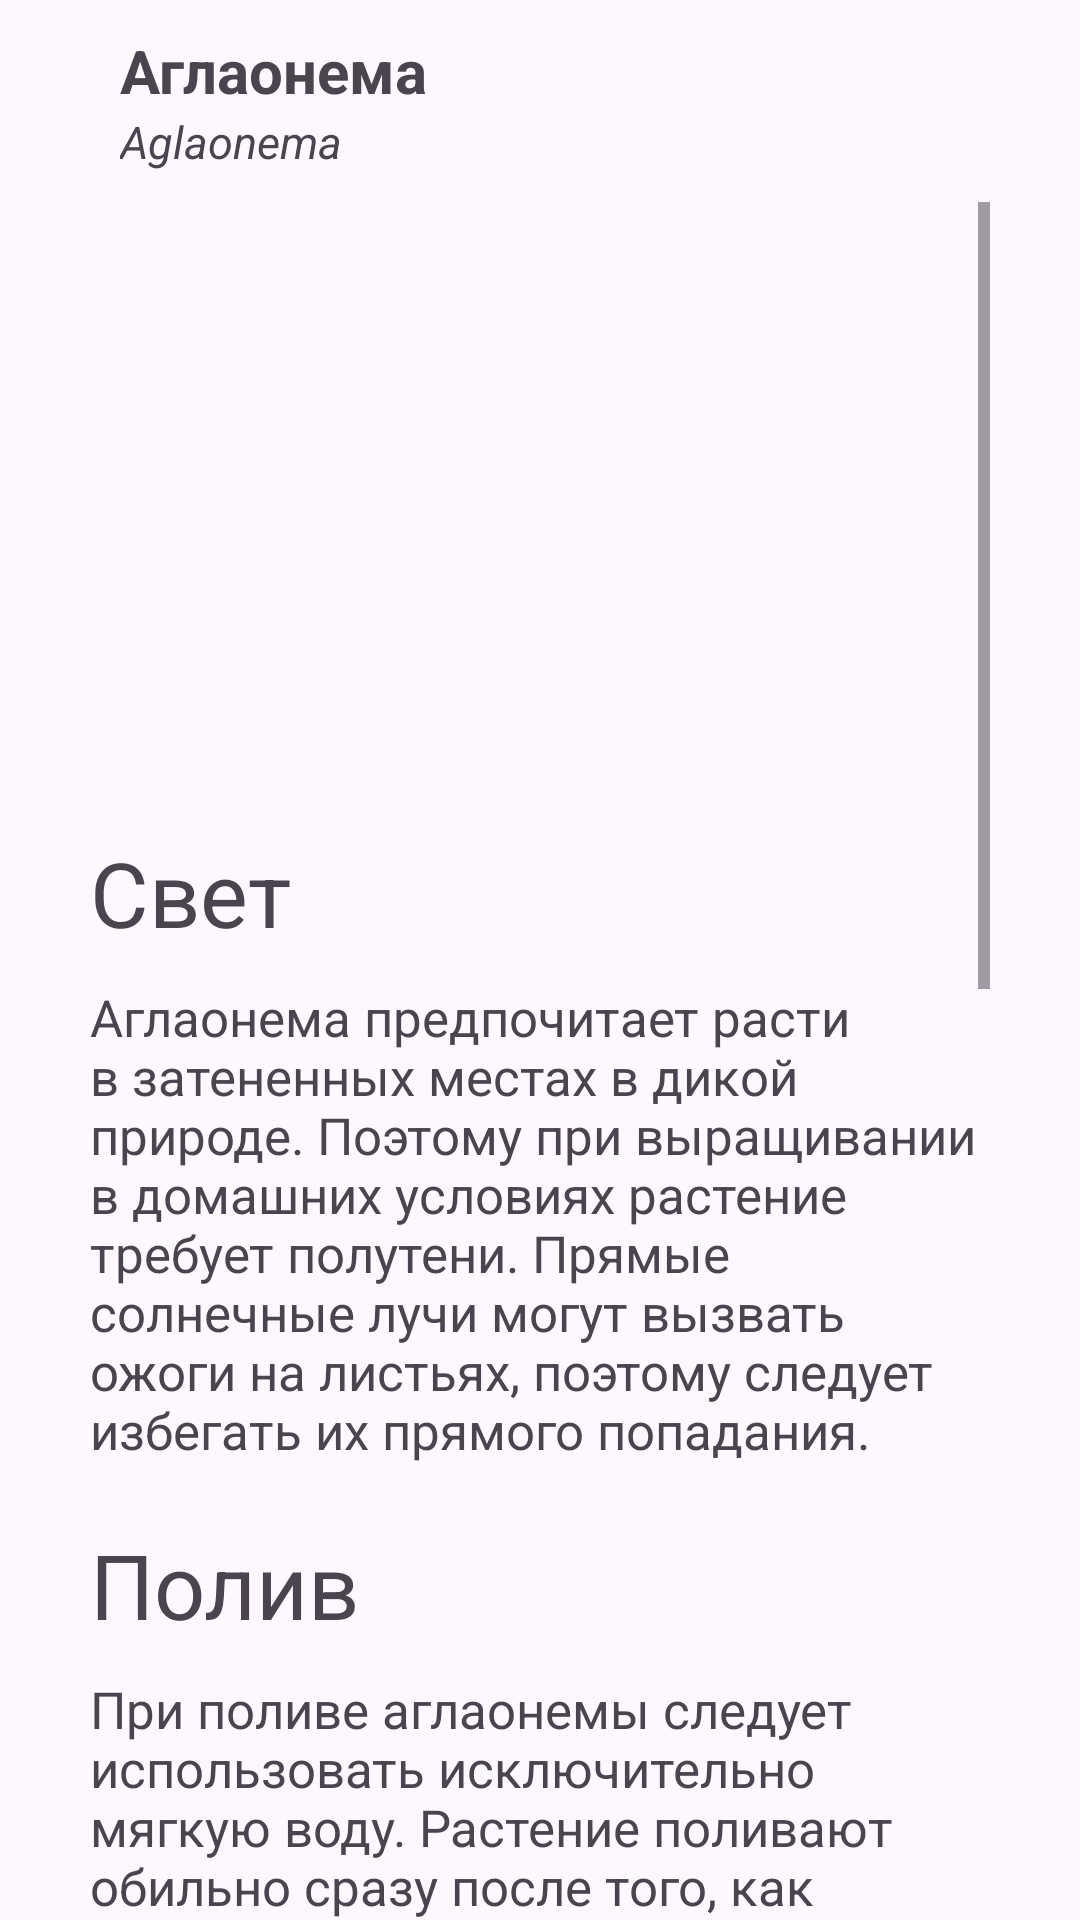

This screen was rendered from an Android layout file. Write that file and the resources it references.
<!-- AndroidManifest.xml: application theme Theme.MyApplication -->
<!-- res/layout/diolog_aglaonema.xml -->
<?xml version="1.0" encoding="utf-8"?>
<RelativeLayout xmlns:android="http://schemas.android.com/apk/res/android"
    xmlns:app="http://schemas.android.com/apk/res-auto"
    android:layout_width="match_parent"
    android:layout_height="match_parent">

    <ScrollView
        android:layout_width="match_parent"
        android:layout_height="wrap_content">

    </ScrollView>
    <LinearLayout
        android:id="@+id/head"
        android:layout_width="match_parent"
        android:layout_height="wrap_content"
        android:layout_marginHorizontal="30dp"
        android:gravity="center_vertical"
        android:orientation="horizontal">
        <LinearLayout
            android:layout_width="0dp"
            android:layout_height="wrap_content"
            android:orientation="vertical"
            android:layout_marginStart="10dp"
            android:layout_marginVertical="10dp"
            android:layout_weight="1">
            <TextView
                android:id="@+id/name"
                android:layout_width="wrap_content"
                android:layout_height="wrap_content"
                android:textSize="20sp"
                android:textStyle="bold"
                android:text="@string/aglaonema"/>
            <TextView
                android:layout_width="wrap_content"
                android:layout_height="wrap_content"
                android:text="@string/aglaonema_text"
                android:textStyle="italic"
                android:textSize="15sp" />
        </LinearLayout>

        <ImageView
            android:id="@+id/close"
            android:layout_width="30dp"
            android:layout_height="30dp"
            app:backgroundTint="@color/black"
            app:srcCompat="@drawable/cross"/>
    </LinearLayout>




    <ScrollView
        android:layout_width="match_parent"
        android:layout_marginHorizontal="30dp"
        android:layout_height="wrap_content"
        android:layout_below="@id/head">

        <LinearLayout
            android:layout_width="match_parent"
            android:layout_height="wrap_content"
            android:orientation="vertical">
            <ImageView
                android:id="@+id/main"
                android:layout_width="match_parent"
                android:layout_height="200dp"
                android:scaleType="centerCrop" />
            <TextView
                android:id="@+id/light"
                android:layout_width="wrap_content"
                android:layout_height="wrap_content"
                android:layout_marginVertical="10dp"
                android:textSize="30sp"
                android:text="@string/light" />

            <TextView
                android:id="@+id/light_description"
                android:layout_width="match_parent"
                android:layout_height="wrap_content"
                android:textSize="17sp"
                android:layout_marginBottom="10dp"
                android:text="@string/aglaonema_text_light"
                />
            <TextView
                android:id="@+id/water"
                android:layout_width="wrap_content"
                android:layout_height="wrap_content"
                android:layout_marginVertical="10dp"
                android:textSize="30sp"
                android:text="@string/watering" />

            <TextView
                android:id="@+id/water_description"
                android:layout_width="match_parent"
                android:layout_height="wrap_content"
                android:textSize="17sp"
                android:layout_marginBottom="10dp"
                android:text="@string/aglaonema_text_watering"
                />
            <TextView
                android:layout_width="wrap_content"
                android:layout_height="wrap_content"
                android:layout_marginVertical="10dp"
                android:textSize="30sp"
                android:text="@string/fertilizer" />

            <TextView
                android:layout_width="match_parent"
                android:layout_height="wrap_content"
                android:textSize="17sp"
                android:layout_marginBottom="10dp"
                android:text="@string/aglaonema_text_fertilizer"
                />
            <TextView
                android:layout_width="wrap_content"
                android:layout_height="wrap_content"
                android:layout_marginVertical="10dp"
                android:textSize="30sp"
                android:text="@string/transfer" />

            <TextView
                android:layout_width="match_parent"
                android:layout_height="wrap_content"
                android:textSize="17sp"
                android:layout_marginBottom="10dp"
                android:text="@string/aglaonema_text_transfer"
                />
            <Button
                android:id="@+id/btn_add"
                android:layout_width="wrap_content"
                android:layout_height="wrap_content"
                android:layout_gravity="center"
                android:backgroundTint="@color/theme_head"
                android:textColor="@color/white"
                android:text="Добавить" />
        </LinearLayout>
    </ScrollView>



</RelativeLayout>
<!-- resources referenced by this layout -->
<resources>
  <color name="black">#FF000000</color>
  <color name="theme_head">#660066</color>
  <color name="white">#FFFFFFFF</color>
  <string name="aglaonema">Аглаонема</string>
  <string name="aglaonema_text">Aglaonema</string>
  <string name="aglaonema_text_fertilizer">В зимний период аглаонеме не требуется подкормка. Однако, с начала весны и до конца лета, растение следует удобрять каждые 2 недели. Для подкормки можно использовать как минеральные удобрения, так и органические.</string>
  <string name="aglaonema_text_light">Аглаонема предпочитает расти в затененных местах в дикой природе. Поэтому при выращивании в домашних условиях растение требует полутени. Прямые солнечные лучи могут вызвать ожоги на листьях, поэтому следует избегать их прямого попадания.</string>
  <string name="aglaonema_text_transfer">Молодые растения рекомендуется пересаживать ежегодно весной. Взрослые кусты также пересаживаются в весенний период, но с гораздо большим интервалом – примерно раз в 4 или 5 лет.</string>
  <string name="aglaonema_text_watering">При поливе аглаонемы следует использовать исключительно мягкую воду. Растение поливают обильно сразу после того, как верхний слой субстрата высохнет. Особенно важно регулярно поливать растение в весенне-летний период, когда оно активно растет. В зимнее время полив следует проводить через несколько дней после высыхания верхнего слоя субстрата. Важно помнить, что как пересушка земляного кома, так и застой жидкости в субстрате могут нанести вред аглаонеме.</string>
  <string name="fertilizer">Удобрение</string>
  <string name="light">Свет</string>
  <string name="transfer">Пересадка</string>
  <string name="watering">Полив</string>
  <style name="Theme.MyApplication" parent="Base.Theme.MyApplication" />
  <style name="Base.Theme.MyApplication" parent="Theme.Material3.DayNight.NoActionBar">
          <item name="colorPrimary">@color/theme_head</item>
          
          
      </style>
</resources>
